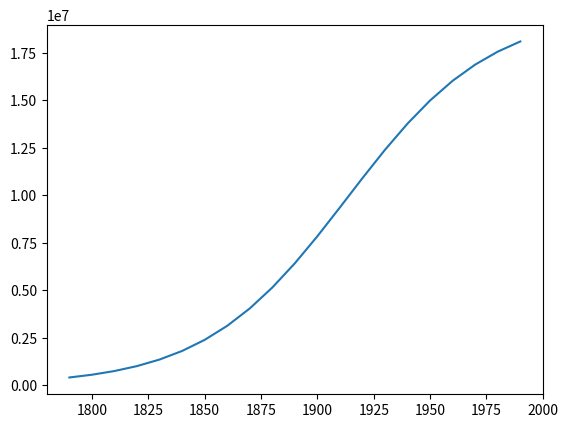

Reproduce this figure in Python.
# -*- coding: utf-8 -*-
"""
Created on Sat May 28 20:08:05 2016

@author: Liberator
"""
import numpy as np
import matplotlib.pyplot as plt

#formula opisujaca ewolucje populacji USA
def ewolucjaPopulacji(rok):
    potega = -0.03137 * (rok - 1913.25)
    P = 19727300 / (1 + (np.e**potega))
    return P

#zakres lat miedzy 1790 a 2000, co 10 lat
x = np.arange(1790, 2000, 10)

#wyznaczenie populacji w kazdej dacie
y = ewolucjaPopulacji(x)

#narysowanie wykresu
plt.plot(x, y)
plt.show()
